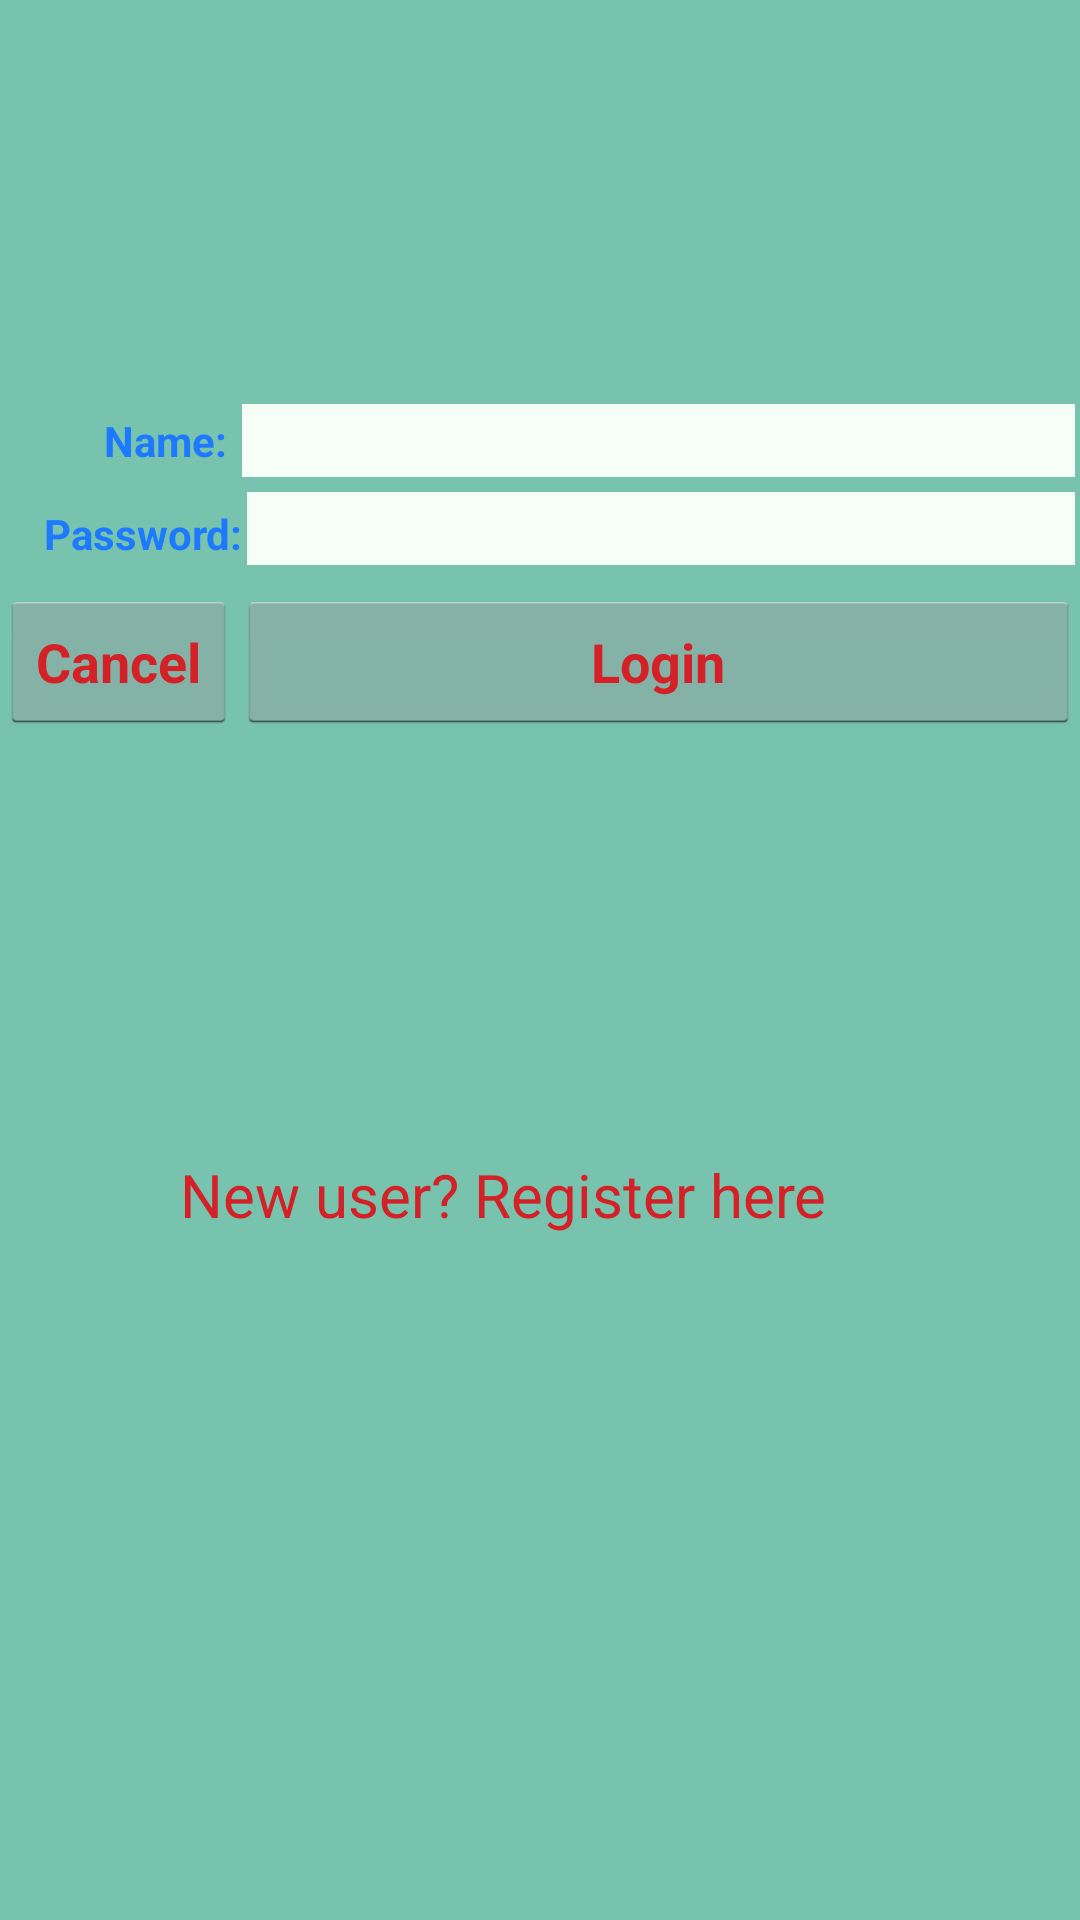

Here is an Android app screen rendered from its layout file. Give the layout XML and the strings, colors and styles it references.
<!-- AndroidManifest.xml: application theme AppTheme -->
<!-- res/layout/login_system_new.xml -->
<?xml version="1.0" encoding="utf-8"?>
<LinearLayout xmlns:android="http://schemas.android.com/apk/res/android"
    android:orientation="vertical"
    android:layout_width="fill_parent"
    android:layout_height="fill_parent"
    android:background="#ff78c3ae"
    >

    <TableLayout
        android:layout_width="fill_parent"
        android:layout_height="fill_parent"
        android:stretchColumns="1">

        <TableRow>
            <TextView android:text="" />
            <TextView android:text="" />
        </TableRow>
        <TableRow>
            <TextView android:text="" />
            <TextView android:text="" />
        </TableRow>
        <TableRow>
            <TextView android:text="" />
            <TextView android:text="" />
        </TableRow>
        <TableRow>
            <TextView android:text="" />
            <TextView android:text="" />
        </TableRow>
        <TableRow>
            <TextView android:text="" />
            <TextView android:text="" />
        </TableRow>

        <TableRow>
            <TextView android:text="" />
            <TextView android:text="" />
        </TableRow>

        <TableRow>
            <TextView android:text="" />
            <TextView android:text="" />
        </TableRow>


        <TableRow android:layout_marginBottom="5px">
            <TextView
                android:text="Name: "
                android:id="@+id/TextView"
                android:layout_width="wrap_content"
                android:layout_height="wrap_content"
                android:textColor="#ff1d7aff"
                android:textIsSelectable="true"
                android:textStyle="bold"
                android:gravity="right" />

            <EditText
                android:text=""
                android:id="@+id/userEditText"
                android:layout_width="fill_parent"
                android:layout_height="wrap_content"
                android:background="#fff6fff7"
                android:layout_margin="5px"
                android:layout_marginRight="5px"
                android:layout_marginLeft="5px"
                android:layout_marginTop="5px"
                android:layout_marginBottom="5px" />
        </TableRow>


        <TableRow android:layout_marginTop="5px"
            android:layout_marginBottom="5px"
            android:layout_marginLeft="5px"
            android:layout_marginRight="5px">
            <TextView
                android:text="Password:"
                android:id="@+id/TextViewPassword"
                android:layout_width="wrap_content"
                android:layout_height="wrap_content"
                android:textColor="#ff1d7aff"
                android:textStyle="bold"
                android:gravity="right" />

            <EditText
                android:text=""
                android:id="@+id/pwdEditText"
                android:layout_width="fill_parent"
                android:layout_height="wrap_content"
                android:password="true"
                android:background="#fff6fff7"
                android:layout_marginLeft="5px" />

        </TableRow>

        <TableRow
            android:gravity="right">

        </TableRow>

        <TableRow
            android:layout_width="fill_parent"
            android:layout_height="fill_parent"></TableRow>

        <TableRow
            android:layout_width="fill_parent"
            android:layout_height="fill_parent">

        </TableRow>

        <TableRow
            android:layout_width="fill_parent"
            android:layout_height="fill_parent"></TableRow>

        <TableRow
            android:layout_width="fill_parent"
            android:layout_height="fill_parent"></TableRow>

        <TableRow
            android:layout_width="fill_parent"
            android:layout_height="fill_parent">

        </TableRow>

        <TableRow
            android:layout_width="fill_parent"
            android:layout_height="fill_parent"></TableRow>

        <TableRow
            android:layout_width="fill_parent"
            android:layout_height="fill_parent"></TableRow>

        <TableRow
            android:layout_width="fill_parent"
            android:layout_height="fill_parent">

        </TableRow>

        <TableRow
            android:layout_width="fill_parent"
            android:layout_height="fill_parent"></TableRow>

        <TableRow
            android:layout_width="fill_parent"
            android:layout_height="fill_parent"></TableRow>

        <TableRow
            android:layout_width="fill_parent"
            android:layout_height="fill_parent">

        </TableRow>

        <TableRow
            android:layout_width="fill_parent"
            android:layout_height="fill_parent"></TableRow>

        <TableRow
            android:layout_width="fill_parent"
            android:layout_height="fill_parent"></TableRow>

        <TableRow
            android:layout_width="fill_parent"
            android:layout_height="fill_parent"
            android:layout_marginTop="20px">

            <Button
                android:text="Cancel"
                android:id="@+id/cancelButton"
                android:layout_width="wrap_content"
                android:layout_height="wrap_content"
                android:layout_column="0"
                android:textStyle="bold"
                android:textColor="#ffd32127" />

            <Button
                android:text="Login"
                android:id="@+id/loginButton"
                android:layout_width="wrap_content"
                android:layout_height="wrap_content"
                android:layout_column="1"
                android:textColor="#ffd32127"
                android:textStyle="bold" />
        </TableRow>
        
        <TextView android:id="@+id/link_to_register" 
		  		android:layout_width="fill_parent"
		  		android:layout_height="wrap_content"
		  		android:layout_marginTop="40dip"
		  		android:paddingRight="20dip"
		  		android:paddingTop="100dip"
		  		android:text="New user? Register here "
		  		android:gravity="center"
		  		android:textSize="20dip"
		  		android:textColor="#ffd32127"/>

    </TableLayout>
</LinearLayout>
<!-- resources referenced by this layout -->
<resources>
  <style name="AppTheme" parent="android:Theme.Holo.Light" />
</resources>
